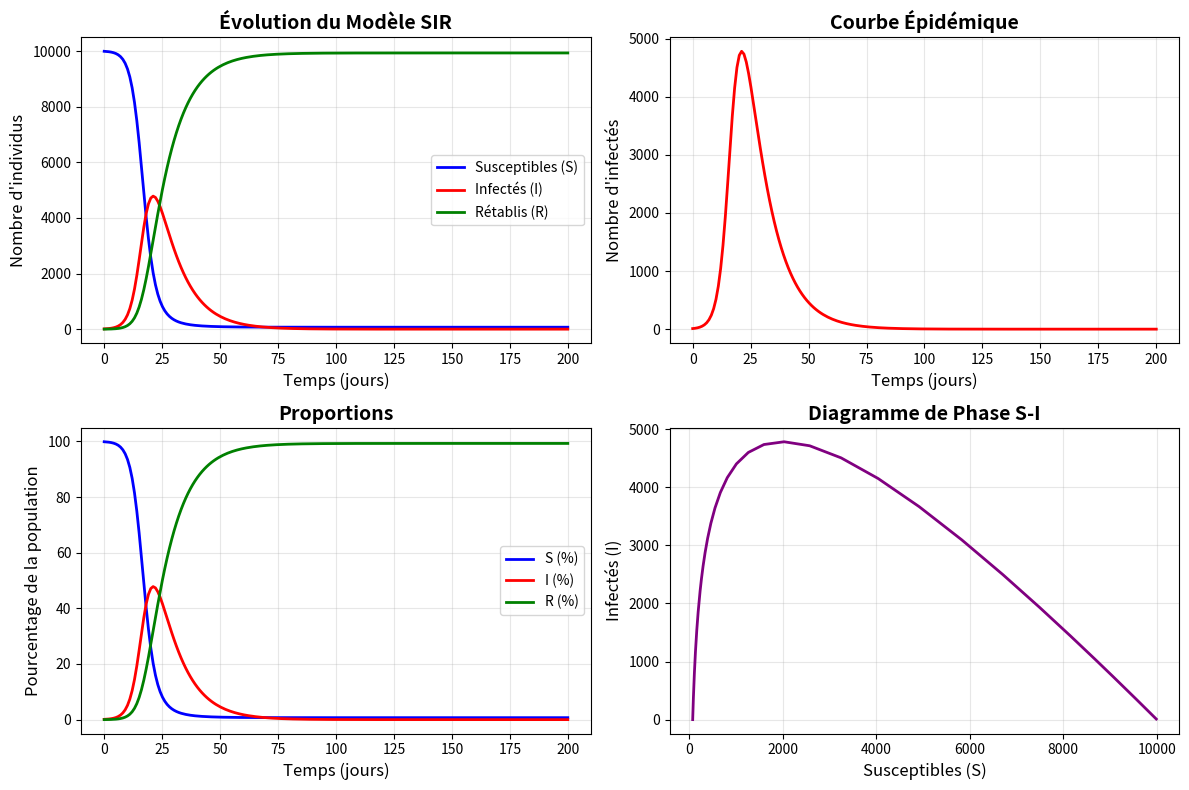

Python code for this plot:
"""
Modèle SIR - Simulation de la Propagation d'une Maladie
Auteur: Votre Nom
Date: 2026-02-06
"""

import numpy as np
import matplotlib.pyplot as plt
from scipy.integrate import odeint

class ModeleSIR:
    """Classe pour simuler le modèle SIR"""
    
    def __init__(self, N, beta, gamma, S0, I0, R0):
        """
        Initialisation du modèle
        
        Paramètres:
        -----------
        N : int - Population totale
        beta : float - Taux de transmission (jour^-1)
        gamma : float - Taux de guérison (jour^-1)
        S0, I0, R0 : int - Conditions initiales
        """
        self.N = N
        self.beta = beta
        self.gamma = gamma
        self.S0 = S0
        self.I0 = I0
        self.R0_init = R0
        self.R0 = beta / gamma  # Nombre de reproduction de base
        
    def equations_sir(self, y, t):
        """Système d'équations différentielles du modèle SIR"""
        S, I, R = y
        dSdt = -self.beta * S * I / self.N
        dIdt = self.beta * S * I / self.N - self.gamma * I
        dRdt = self.gamma * I
        return dSdt, dIdt, dRdt
    
    def simuler(self, temps):
        """
        Effectue la simulation
        
        Paramètres:
        -----------
        temps : array - Vecteur de temps
        
        Retourne:
        ---------
        S, I, R : arrays - Solutions pour chaque compartiment
        """
        y0 = [self.S0, self.I0, self.R0_init]
        solution = odeint(self.equations_sir, y0, temps)
        S, I, R = solution.T
        return S, I, R
    
    def tracer_resultats(self, temps, S, I, R):
        """Trace les graphiques de la simulation"""
        plt.figure(figsize=(12, 8))
        
        # Graphique principal
        plt.subplot(2, 2, 1)
        plt.plot(temps, S, 'b-', label='Susceptibles (S)', linewidth=2)
        plt.plot(temps, I, 'r-', label='Infectés (I)', linewidth=2)
        plt.plot(temps, R, 'g-', label='Rétablis (R)', linewidth=2)
        plt.xlabel('Temps (jours)', fontsize=12)
        plt.ylabel('Nombre d\'individus', fontsize=12)
        plt.title('Évolution du Modèle SIR', fontsize=14, fontweight='bold')
        plt.legend(loc='best', fontsize=10)
        plt.grid(True, alpha=0.3)
        
        # Graphique des infectés uniquement
        plt.subplot(2, 2, 2)
        plt.plot(temps, I, 'r-', linewidth=2)
        plt.xlabel('Temps (jours)', fontsize=12)
        plt.ylabel('Nombre d\'infectés', fontsize=12)
        plt.title('Courbe Épidémique', fontsize=14, fontweight='bold')
        plt.grid(True, alpha=0.3)
        
        # Proportions
        plt.subplot(2, 2, 3)
        plt.plot(temps, S/self.N*100, 'b-', label='S (%)', linewidth=2)
        plt.plot(temps, I/self.N*100, 'r-', label='I (%)', linewidth=2)
        plt.plot(temps, R/self.N*100, 'g-', label='R (%)', linewidth=2)
        plt.xlabel('Temps (jours)', fontsize=12)
        plt.ylabel('Pourcentage de la population', fontsize=12)
        plt.title('Proportions', fontsize=14, fontweight='bold')
        plt.legend(loc='best', fontsize=10)
        plt.grid(True, alpha=0.3)
        
        # Diagramme de phase S-I
        plt.subplot(2, 2, 4)
        plt.plot(S, I, 'purple', linewidth=2)
        plt.xlabel('Susceptibles (S)', fontsize=12)
        plt.ylabel('Infectés (I)', fontsize=12)
        plt.title('Diagramme de Phase S-I', fontsize=14, fontweight='bold')
        plt.grid(True, alpha=0.3)
        
        plt.tight_layout()
        plt.savefig('resultats_sir.png', dpi=300, bbox_inches='tight')
        print(" Graphique sauvegardé : resultats_sir.png")
        plt.show()
    
    def afficher_statistiques(self, temps, S, I, R):
        """Affiche les statistiques clés de la simulation"""
        pic_infectes = np.max(I)
        jour_pic = temps[np.argmax(I)]
        total_infectes = self.N - S[-1]
        pourcentage_infectes = (total_infectes / self.N) * 100
        
        print("\n" + "="*60)
        print(" STATISTIQUES DE LA SIMULATION")
        print("="*60)
        print(f"Population totale (N)          : {self.N:,}")
        print(f"Taux de transmission (β)       : {self.beta:.3f} jour⁻¹")
        print(f"Taux de guérison (γ)           : {self.gamma:.3f} jour⁻¹")
        print(f"Nombre de reproduction (R₀)    : {self.R0:.2f}")
        print("-"*60)
        print(f"Pic d'infectés                 : {int(pic_infectes):,} personnes")
        print(f"Jour du pic                    : Jour {int(jour_pic)}")
        print(f"Total infectés (final)         : {int(total_infectes):,} personnes")
        print(f"Pourcentage infecté            : {pourcentage_infectes:.1f}%")
        print(f"Susceptibles restants          : {int(S[-1]):,} personnes")
        print("="*60 + "\n")


def main():
    """Fonction principale"""
    print("\n SIMULATION DU MODÈLE SIR  \n")
    
    # Paramètres de la simulation
    N = 10000              # Population totale
    I0 = 10                # Infectés initiaux
    R0_init = 0            # Rétablis initiaux
    S0 = N - I0 - R0_init  # Susceptibles initiaux
    
    beta = 0.5             # Taux de transmission (contacts par jour)
    gamma = 0.1            # Taux de guérison (1/durée maladie)
    
    # Durée de la simulation
    jours = 200
    temps = np.linspace(0, jours, jours)
    
    # Créer et exécuter le modèle
    modele = ModeleSIR(N, beta, gamma, S0, I0, R0_init)
    S, I, R = modele.simuler(temps)
    
    # Afficher les résultats
    modele.afficher_statistiques(temps, S, I, R)
    modele.tracer_resultats(temps, S, I, R)
    
    print(" Simulation terminée avec succès!")


if __name__ == "__main__":
    main()
